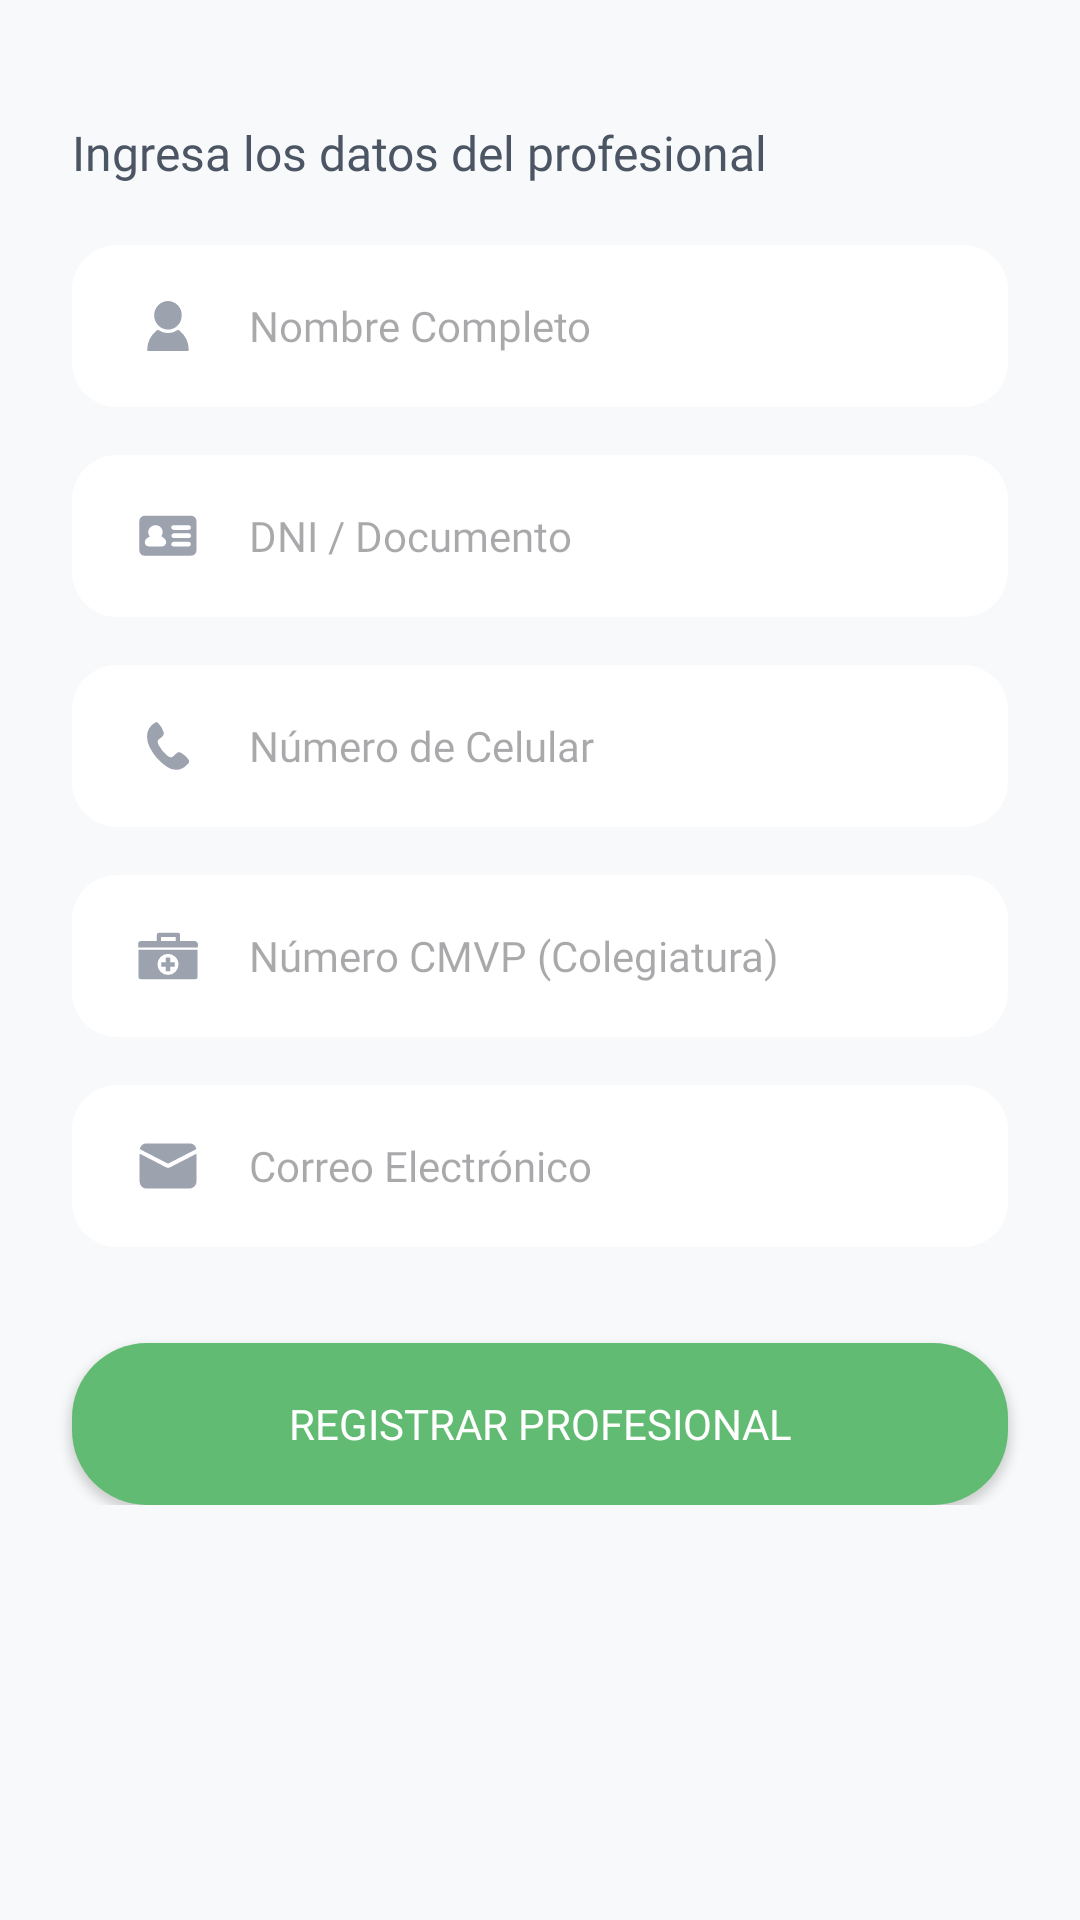

Reconstruct the res/layout file that produces this screen, plus the resources it refers to.
<!-- AndroidManifest.xml: application theme Theme.ProyectoVeterinaria -->
<!-- res/layout/fragment_registrar_veterinario.xml -->
<?xml version="1.0" encoding="utf-8"?>
<androidx.core.widget.NestedScrollView
    xmlns:android="http://schemas.android.com/apk/res/android"
    xmlns:app="http://schemas.android.com/apk/res-auto"
    xmlns:tools="http://schemas.android.com/tools"
    android:layout_width="match_parent"
    android:layout_height="match_parent"
    android:background="#F8F9FA">

    <androidx.constraintlayout.widget.ConstraintLayout
        android:layout_width="match_parent"
        android:layout_height="wrap_content"
        android:paddingBottom="40dp">

        <TextView
            android:id="@+id/tvSubtitulo"
            android:layout_width="wrap_content"
            android:layout_height="wrap_content"
            android:layout_marginStart="24dp"
            android:layout_marginTop="40dp"
            android:fontFamily="@font/montserrat_bold"
            android:text="Ingresa los datos del profesional"
            android:textColor="@color/text_secondary"
            android:textSize="16sp"
            app:layout_constraintStart_toStartOf="parent"
            app:layout_constraintTop_toTopOf="parent" />

        <EditText
            android:id="@+id/etNombreVet"
            android:layout_width="0dp"
            android:layout_height="54dp"
            android:layout_marginHorizontal="24dp"
            android:layout_marginTop="20dp"
            android:background="@drawable/bg_input_rounded"
            android:drawableStart="@drawable/ic_person"
            android:drawablePadding="15dp"
            android:drawableTint="@color/text_muted"
            android:fontFamily="@font/montserrat"
            android:hint="Nombre Completo"
            android:inputType="textPersonName"
            android:paddingHorizontal="20dp"
            android:textColor="@color/text_secondary"
            android:textSize="14sp"
            app:layout_constraintEnd_toEndOf="parent"
            app:layout_constraintStart_toStartOf="parent"
            app:layout_constraintTop_toBottomOf="@id/tvSubtitulo" />

        <EditText
            android:id="@+id/etDniVet"
            android:layout_width="0dp"
            android:layout_height="54dp"
            android:layout_marginHorizontal="24dp"
            android:layout_marginTop="16dp"
            android:background="@drawable/bg_input_rounded"
            android:drawableStart="@drawable/ic_badge"
            android:drawablePadding="15dp"
            android:drawableTint="@color/text_muted"
            android:fontFamily="@font/montserrat"
            android:hint="DNI / Documento"
            android:inputType="number"
            android:paddingHorizontal="20dp"
            android:textColor="@color/text_secondary"
            android:textSize="14sp"
            app:layout_constraintEnd_toEndOf="parent"
            app:layout_constraintStart_toStartOf="parent"
            app:layout_constraintTop_toBottomOf="@id/etNombreVet" />

        <EditText
            android:id="@+id/etCelularVet"
            android:layout_width="0dp"
            android:layout_height="54dp"
            android:layout_marginHorizontal="24dp"
            android:layout_marginTop="16dp"
            android:background="@drawable/bg_input_rounded"
            android:drawableStart="@drawable/ic_phone"
            android:drawablePadding="15dp"
            android:drawableTint="@color/text_muted"
            android:fontFamily="@font/montserrat"
            android:hint="Número de Celular"
            android:inputType="phone"
            android:paddingHorizontal="20dp"
            android:textColor="@color/text_secondary"
            android:textSize="14sp"
            app:layout_constraintEnd_toEndOf="parent"
            app:layout_constraintStart_toStartOf="parent"
            app:layout_constraintTop_toBottomOf="@id/etDniVet" />

        <EditText
            android:id="@+id/etCmvpVet"
            android:layout_width="0dp"
            android:layout_height="54dp"
            android:layout_marginHorizontal="24dp"
            android:layout_marginTop="16dp"
            android:background="@drawable/bg_input_rounded"
            android:drawableStart="@drawable/ic_medical_services"
            android:drawablePadding="15dp"
            android:drawableTint="@color/text_muted"
            android:fontFamily="@font/montserrat"
            android:hint="Número CMVP (Colegiatura)"
            android:inputType="text"
            android:paddingHorizontal="20dp"
            android:textColor="@color/text_secondary"
            android:textSize="14sp"
            app:layout_constraintEnd_toEndOf="parent"
            app:layout_constraintStart_toStartOf="parent"
            app:layout_constraintTop_toBottomOf="@id/etCelularVet" />

        <EditText
            android:id="@+id/etEmailVet"
            android:layout_width="0dp"
            android:layout_height="54dp"
            android:layout_marginHorizontal="24dp"
            android:layout_marginTop="16dp"
            android:background="@drawable/bg_input_rounded"
            android:drawableStart="@drawable/ic_email"
            android:drawablePadding="15dp"
            android:drawableTint="@color/text_muted"
            android:fontFamily="@font/montserrat"
            android:hint="Correo Electrónico"
            android:inputType="textEmailAddress"
            android:paddingHorizontal="20dp"
            android:textColor="@color/text_secondary"
            android:textSize="14sp"
            app:layout_constraintEnd_toEndOf="parent"
            app:layout_constraintStart_toStartOf="parent"
            app:layout_constraintTop_toBottomOf="@id/etCmvpVet" />

        <Button
            android:id="@+id/btnRegistrarVet"
            android:layout_width="0dp"
            android:layout_height="54dp"
            android:layout_marginHorizontal="24dp"
            android:layout_marginTop="32dp"
            android:background="@drawable/bg_button_rounded"
            android:fontFamily="@font/montserrat_bold"
            android:text="REGISTRAR PROFESIONAL"
            android:textColor="@android:color/white"
            android:textSize="14sp"
            app:backgroundTint="@null"
            app:layout_constraintEnd_toEndOf="parent"
            app:layout_constraintStart_toStartOf="parent"
            app:layout_constraintTop_toBottomOf="@id/etEmailVet" />

    </androidx.constraintlayout.widget.ConstraintLayout>
</androidx.core.widget.NestedScrollView>
<!-- resources referenced by this layout -->
<resources>
  <color name="text_muted">#9CA3AF</color>
  <color name="text_secondary">#4B5563</color>
  <!-- drawable bg_button_rounded (drawable) -->
  <?xml version="1.0" encoding="utf-8"?>
  <shape xmlns:android="http://schemas.android.com/apk/res/android">
      <solid android:color="#61bb72" /> <corners android:radius="25dp" />
  </shape>
  <!-- drawable bg_input_rounded (drawable) -->
  <?xml version="1.0" encoding="utf-8"?>
  <shape xmlns:android="http://schemas.android.com/apk/res/android">
      <solid android:color="#FFFFFF" /> <corners android:radius="15dp" />
  </shape>
  <!-- drawable ic_email (drawable) -->
  <vector xmlns:android="http://schemas.android.com/apk/res/android"
      android:width="24dp"
      android:height="24dp"
      android:viewportWidth="24"
      android:viewportHeight="24">
    <path
        android:fillColor="#FF000000"
        android:pathData="M21.52,7.89c0,0.2 0,0.33 0,0.45 0,2.88 0,5.76 0,8.64A2.44,2.44 0,0 1,19 19.53H5a2.37,2.37 0,0 1,-2.49 -2.44c0,-2.9 0,-5.81 0,-8.71 0,-0.53 0.19,-0.41 0.5,-0.25 2.71,1.39 5.43,2.76 8.12,4.19a1.7,1.7 0,0 0,1.8 0c2.63,-1.4 5.3,-2.75 8,-4.11C21,8.12 21.23,8 21.52,7.89Z"/>
    <path
        android:fillColor="#FF000000"
        android:pathData="M12,4.47c2.36,0 4.71,0 7.07,0A2.4,2.4 0,0 1,21.23 5.7c0.26,0.41 0.25,0.68 -0.25,0.93 -1.75,0.87 -3.48,1.78 -5.22,2.67 -1.12,0.58 -2.25,1.14 -3.36,1.73a0.74,0.74 0,0 1,-0.76 0Q7.31,8.8 3,6.59c-0.4,-0.21 -0.43,-0.42 -0.24,-0.78A2.41,2.41 0,0 1,5 4.47Z"/>
  </vector>
  <!-- drawable ic_person (drawable) -->
  <vector xmlns:android="http://schemas.android.com/apk/res/android"
      android:width="24dp"
      android:height="24dp"
      android:viewportWidth="24"
      android:viewportHeight="24">
    <path
        android:fillColor="#FF000000"
        android:pathData="M12,20.33H5.61c-0.41,0 -0.56,-0.09 -0.53,-0.53a8.39,8.39 0,0 1,3.07 -6.26A0.66,0.66 0,0 1,9 13.48a5.52,5.52 0,0 0,6 0,0.58 0.58,0 0,1 0.78,0 8.43,8.43 0,0 1,3.14 6.35c0,0.42 -0.15,0.48 -0.51,0.48Z"/>
    <path
        android:fillColor="#FF000000"
        android:pathData="M16.56,8.47a4.63,4.63 0,0 1,-4.62 4.73A4.71,4.71 0,0 1,7.4 8.36a4.68,4.68 0,0 1,4.68 -4.69A4.62,4.62 0,0 1,16.56 8.47Z"/>
  </vector>
  <!-- drawable ic_phone (drawable) -->
  <vector xmlns:android="http://schemas.android.com/apk/res/android"
      android:width="24dp"
      android:height="24dp"
      android:viewportWidth="24"
      android:viewportHeight="24">
    <path
        android:fillColor="#FF000000"
        android:pathData="M5,8.89a5.37,5.37 0,0 1,2.6 -4.62,0.87 0.87,0 0,1 1.18,0.15 6.91,6.91 0,0 1,1.78 3,1.33 1.33,0 0,1 -0.37,1.33 7.52,7.52 0,0 1,-1 0.84,1.31 1.31,0 0,0 -0.51,1.55 2.3,2.3 0,0 0,0.18 0.5,10.69 10.69,0 0,0 2.91,3.56c1,0.79 1.5,0.74 2.38,-0.14l0.47,-0.44a1.44,1.44 0,0 1,1.89 -0.25,7.19 7.19,0 0,1 2.22,2A1.07,1.07 0,0 1,18.6 18a5.65,5.65 0,0 1,-2.54 1.76,5.36 5.36,0 0,1 -4.42,-0.82 17.34,17.34 0,0 1,-5.78 -6.56A7.74,7.74 0,0 1,5 8.89Z"/>
  </vector>
  <style name="Theme.ProyectoVeterinaria" parent="Base.Theme.ProyectoVeterinaria" />
  <style name="Base.Theme.ProyectoVeterinaria" parent="Theme.Material3.DayNight.NoActionBar">
          
          
      </style>
</resources>
